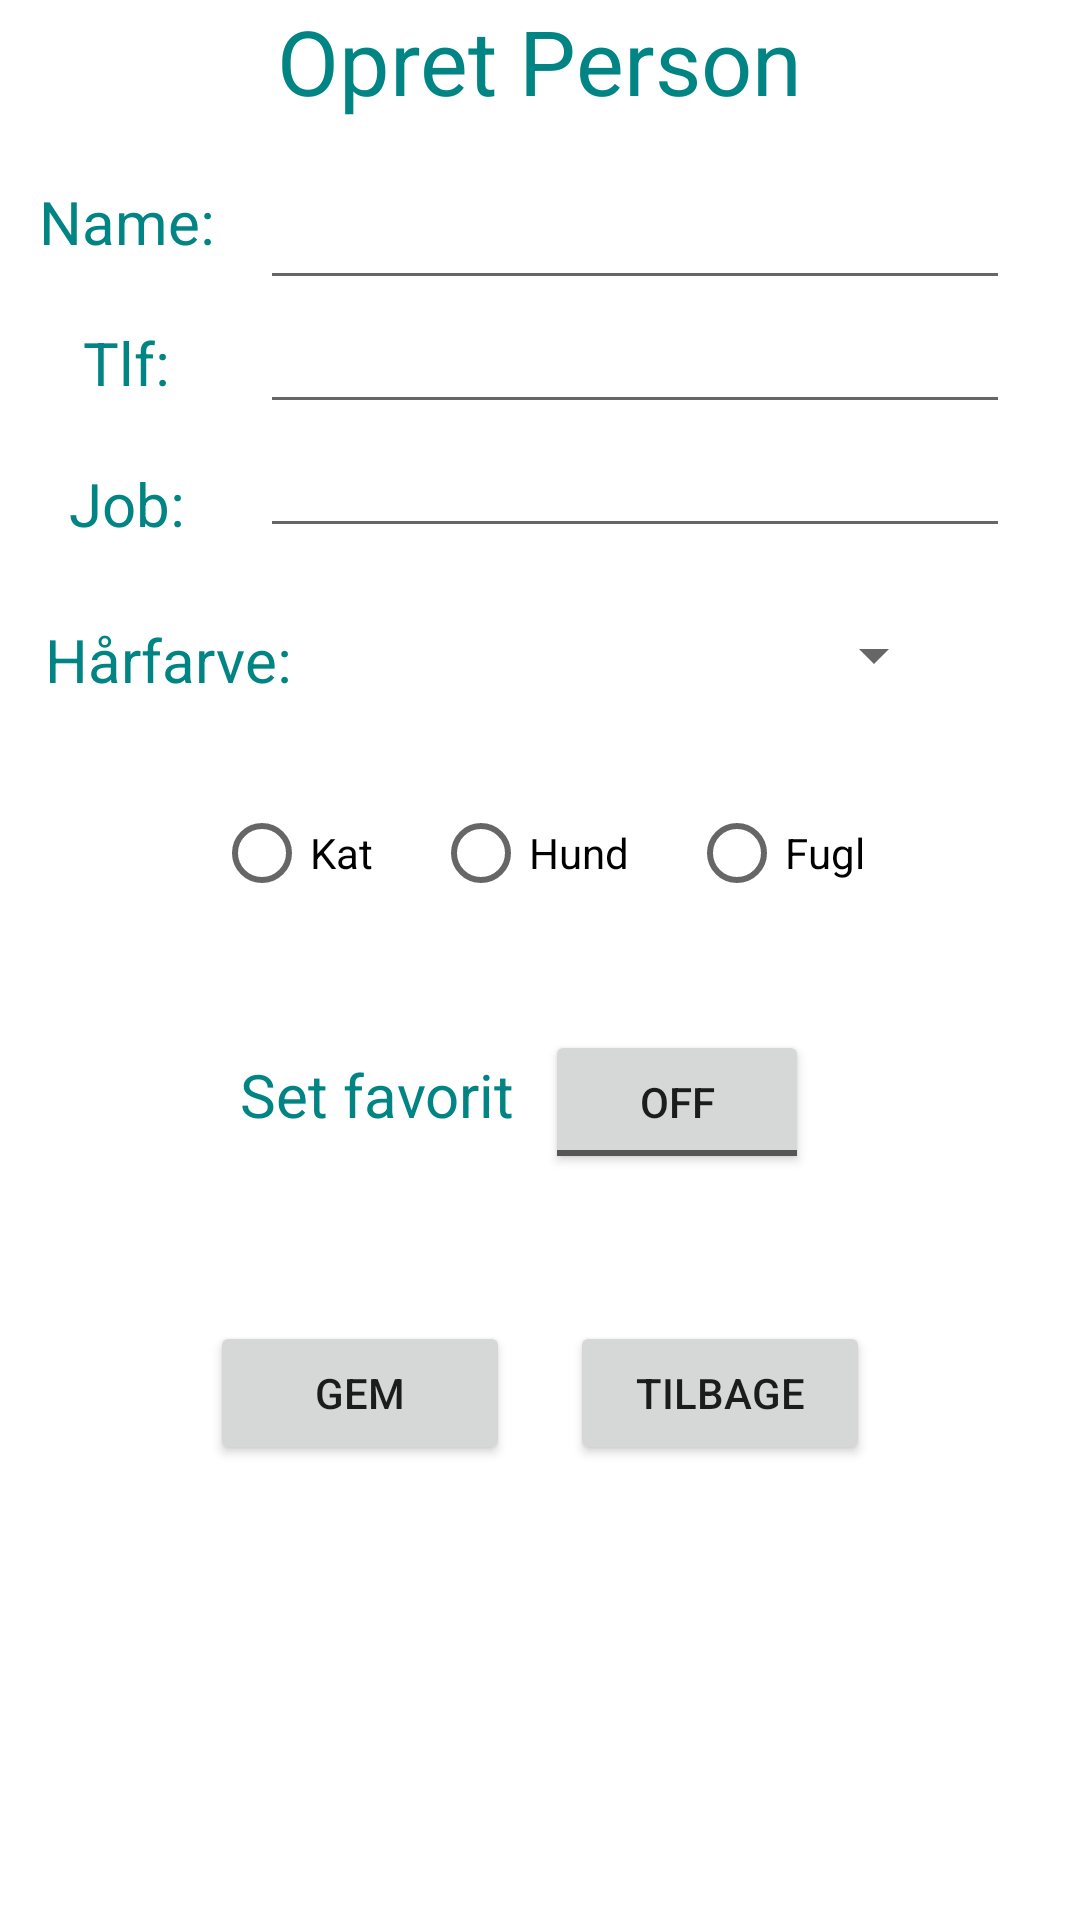

Produce the Android XML layout that renders to this screen, including the resource entries it uses.
<!-- AndroidManifest.xml: application theme Theme.PersonClient -->
<!-- res/layout/activity_new_person.xml -->
<?xml version="1.0" encoding="utf-8"?>
<LinearLayout xmlns:android="http://schemas.android.com/apk/res/android"
    xmlns:app="http://schemas.android.com/apk/res-auto"
    xmlns:tools="http://schemas.android.com/tools"
    android:layout_width="match_parent"
    android:layout_height="match_parent"
    android:gravity="center_horizontal"
    android:orientation="vertical"
    tools:context=".NewPerson">

    <TextView
        android:layout_width="wrap_content"
        android:layout_height="wrap_content"
        android:text="Opret Person"
        android:textColor="#008484"
        android:textSize="30dp" />

    <LinearLayout
        android:layout_width="wrap_content"
        android:layout_height="wrap_content"
        android:orientation="horizontal">

        <LinearLayout
            android:layout_width="wrap_content"
            android:layout_height="wrap_content"
            android:layout_gravity="center_vertical"
            android:gravity="center_horizontal"
            android:orientation="vertical">

            <TextView
                android:layout_width="wrap_content"
                android:layout_height="wrap_content"
                android:layout_marginVertical="20dp"
                android:layout_marginBottom="20dp"
                android:text="Name: "
                android:textColor="#008484"
                android:textSize="20dp" />

            <TextView
                android:layout_width="wrap_content"
                android:layout_height="wrap_content"
                android:layout_marginBottom="20dp"
                android:text="Tlf: "
                android:textColor="#008484"
                android:textSize="20dp" />

            <TextView
                android:layout_width="wrap_content"
                android:layout_height="wrap_content"
                android:layout_marginBottom="20dp"
                android:text="Job: "
                android:textColor="#008484"
                android:textSize="20dp" />
        </LinearLayout>

        <LinearLayout
            android:layout_width="wrap_content"
            android:layout_height="wrap_content"
            android:layout_gravity="center"
            android:layout_margin="10dp"
            android:orientation="vertical">

            <EditText
                android:id="@+id/edtName"
                android:layout_width="250dp"
                android:layout_height="wrap_content"
                android:textColor="#008484" />

            <EditText
                android:id="@+id/edtTlf"
                android:layout_width="250dp"
                android:layout_height="wrap_content"
                android:textColor="#008484" />

            <EditText
                android:id="@+id/edtJob"
                android:layout_width="250dp"
                android:layout_height="wrap_content"
                android:textColor="#008484" />

        </LinearLayout>
    </LinearLayout>

    <LinearLayout
        android:layout_width="350dp"
        android:layout_height="wrap_content"
        android:layout_gravity="center_vertical"
        android:gravity="left"
        android:orientation="horizontal">

        <TextView
            android:layout_width="wrap_content"
            android:layout_height="wrap_content"
            android:layout_marginLeft="15dp"
            android:layout_marginTop="5dp"
            android:text="Hårfarve: "
            android:textColor="#008484"
            android:textSize="20dp" />

        <RelativeLayout
            android:layout_width="wrap_content"
            android:layout_height="wrap_content"
            android:padding="8dp"
            >

        </RelativeLayout>

        <Spinner
            android:id="@+id/spnHairColor"
            android:layout_width="200dp"
            android:layout_height="wrap_content"
            android:layout_marginStart="5dp"
            android:layout_marginTop="5dp"
            android:layout_marginEnd="5dp"
            android:layout_marginBottom="5dp"
            android:gravity="center"/>
    </LinearLayout>

    <LinearLayout
        android:layout_width="wrap_content"
        android:layout_height="wrap_content"
        android:layout_margin="15dp"
        >
        <RadioGroup
            android:id="@+id/rbGroup"
            android:layout_width="wrap_content"
            android:layout_height="wrap_content"
            android:orientation="horizontal"
            >
            <RadioButton
                android:id="@+id/rbtKat"
                android:layout_width="wrap_content"
                android:layout_height="wrap_content"
                android:text="Kat"
                android:layout_margin="10dp"/>
            <RadioButton
                android:id="@+id/rbtHund"
                android:layout_width="wrap_content"
                android:layout_height="wrap_content"
                android:text="Hund"
                android:layout_margin="10dp"/>
            <RadioButton
                android:id="@+id/rbtFugl"
                android:layout_width="wrap_content"
                android:layout_height="wrap_content"
                android:text="Fugl"
                android:layout_margin="10dp"/>
        </RadioGroup>
    </LinearLayout>

    <LinearLayout
        android:layout_width="wrap_content"
        android:layout_height="wrap_content"
        android:orientation="vertical">

        <LinearLayout
            android:layout_width="wrap_content"
            android:layout_height="wrap_content"
            android:orientation="horizontal">

            <TextView
                android:layout_width="wrap_content"
                android:layout_height="wrap_content"
                android:text="Set favorit"
                android:textColor="#008484"
                android:textSize="20dp"
                android:layout_marginTop="10dp"/>

            <ToggleButton
                android:id="@+id/tbtnIsFavorit"
                android:layout_width="wrap_content"
                android:layout_height="wrap_content"
                android:layout_margin="10dp"/>
        </LinearLayout>

        <TextView
            android:id="@+id/txtSaved"
            android:layout_width="wrap_content"
            android:layout_height="wrap_content"
            android:textColor="#008484"/>
    </LinearLayout>

    <LinearLayout
        android:layout_width="wrap_content"
        android:layout_height="wrap_content"
        android:layout_margin="10dp">

        <Button
            android:id="@+id/btnSave"
            android:layout_width="100dp"
            android:layout_height="wrap_content"
            android:text="Gem"
            android:layout_margin="10dp"/>

        <Button
            android:id="@+id/btnCancel"
            android:layout_width="100dp"
            android:layout_height="wrap_content"
            android:text="Tilbage"
            android:layout_margin="10dp"/>
    </LinearLayout>

</LinearLayout>
<!-- resources referenced by this layout -->
<resources>
  <style name="Theme.PersonClient" parent="Theme.MaterialComponents.DayNight.DarkActionBar">
          
          <item name="colorPrimary">@color/purple_500</item>
          <item name="colorPrimaryVariant">@color/purple_700</item>
          <item name="colorOnPrimary">@color/white</item>
          
          <item name="colorSecondary">@color/teal_200</item>
          <item name="colorSecondaryVariant">@color/teal_700</item>
          <item name="colorOnSecondary">@color/black</item>
          
          <item name="android:statusBarColor">?attr/colorPrimaryVariant</item>
          
      </style>
  <!-- not gathered from this repository: default colours our renderer supplied (Android Studio template values) -->
  <color name="purple_500">#FF6200EE</color>
  <color name="purple_700">#FF3700B3</color>
  <color name="teal_200">#FF03DAC5</color>
  <color name="teal_700">#FF018786</color>
  <color name="black">#FF000000</color>
  <color name="white">#FFFFFFFF</color>
</resources>
